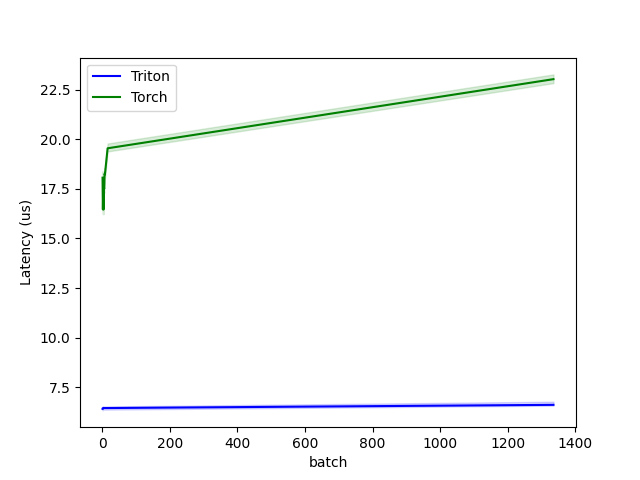

Source data for this figure (header and first rows):
batch, Triton, Torch
1, 6.409, 18.07
2, 6.409, 16.47
3, 6.449, 17.41
4, 6.449, 16.47
5, 6.449, 17.59
6, 6.449, 17.51
7, 6.449, 18.27
8, 6.449, 18.23
16, 6.449, 19.55
1335, 6.61, 23.03
